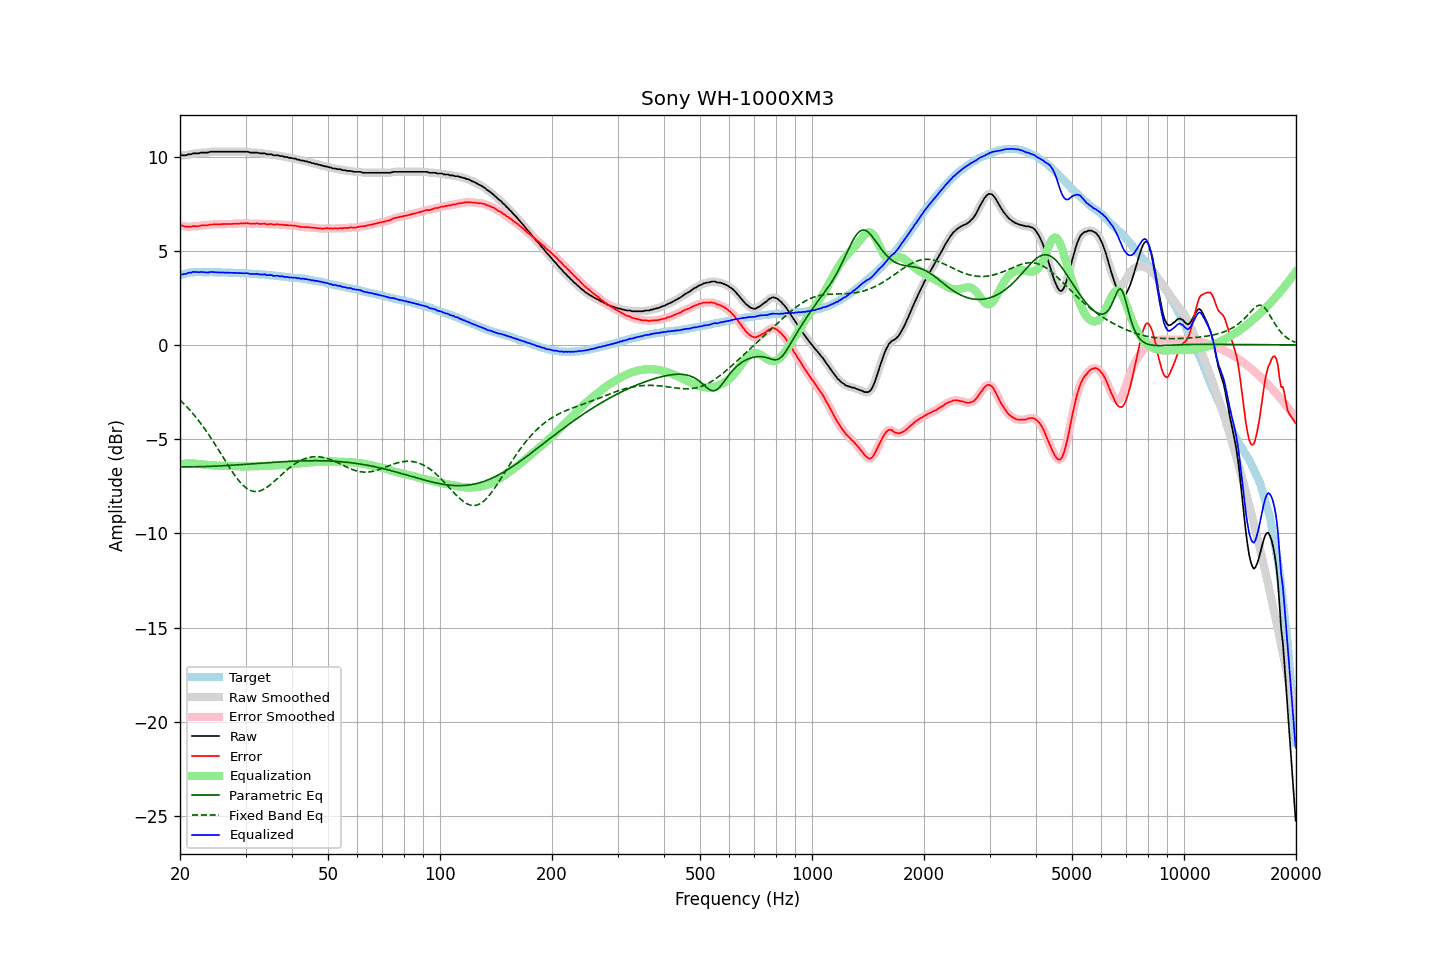

Source data for this figure (header and first rows):
frequency, raw, error, smoothed, error_smoothed, equalization, parametric_eq, fixed_band_eq, equalized_raw, equalized_smoothed, target
20.00, 10.04, 6.35, 10.05, 6.36, -6.35, -6.47, -2.92, 3.69, 3.70, 3.69
20.20, 10.07, 6.35, 10.05, 6.33, -6.33, -6.47, -3.00, 3.74, 3.72, 3.72
20.40, 10.07, 6.32, 10.06, 6.31, -6.31, -6.47, -3.09, 3.75, 3.75, 3.75
20.61, 10.07, 6.30, 10.07, 6.30, -6.30, -6.47, -3.17, 3.77, 3.77, 3.77
20.81, 10.07, 6.27, 10.08, 6.28, -6.29, -6.47, -3.26, 3.78, 3.79, 3.80
21.02, 10.12, 6.29, 10.10, 6.27, -6.29, -6.47, -3.35, 3.83, 3.81, 3.83
21.23, 10.12, 6.28, 10.12, 6.28, -6.28, -6.47, -3.45, 3.84, 3.84, 3.84
21.44, 10.12, 6.27, 10.14, 6.29, -6.28, -6.47, -3.54, 3.84, 3.86, 3.85
21.66, 10.17, 6.31, 10.15, 6.29, -6.29, -6.47, -3.64, 3.88, 3.86, 3.86
21.87, 10.17, 6.31, 10.16, 6.30, -6.29, -6.47, -3.74, 3.87, 3.87, 3.86
22.09, 10.17, 6.30, 10.17, 6.30, -6.30, -6.46, -3.85, 3.86, 3.87, 3.87
22.31, 10.17, 6.30, 10.17, 6.30, -6.31, -6.46, -3.95, 3.86, 3.86, 3.87
22.54, 10.18, 6.31, 10.18, 6.31, -6.32, -6.46, -4.06, 3.86, 3.86, 3.87
22.76, 10.21, 6.34, 10.20, 6.33, -6.33, -6.46, -4.17, 3.88, 3.87, 3.87
22.99, 10.21, 6.35, 10.21, 6.35, -6.34, -6.46, -4.29, 3.87, 3.87, 3.86
23.22, 10.21, 6.35, 10.21, 6.35, -6.35, -6.45, -4.41, 3.86, 3.86, 3.86
23.45, 10.21, 6.35, 10.21, 6.35, -6.36, -6.45, -4.53, 3.85, 3.85, 3.86
23.69, 10.21, 6.35, 10.22, 6.36, -6.37, -6.45, -4.65, 3.84, 3.85, 3.86
23.92, 10.23, 6.37, 10.23, 6.37, -6.38, -6.45, -4.78, 3.85, 3.86, 3.86
24.16, 10.26, 6.39, 10.25, 6.38, -6.38, -6.44, -4.91, 3.87, 3.86, 3.87
24.40, 10.26, 6.39, 10.26, 6.40, -6.39, -6.44, -5.04, 3.87, 3.87, 3.87
24.65, 10.26, 6.40, 10.26, 6.40, -6.39, -6.44, -5.17, 3.86, 3.87, 3.86
24.89, 10.26, 6.40, 10.26, 6.40, -6.40, -6.43, -5.30, 3.86, 3.86, 3.85
25.14, 10.26, 6.40, 10.26, 6.40, -6.41, -6.43, -5.44, 3.85, 3.85, 3.85
25.39, 10.26, 6.40, 10.26, 6.40, -6.41, -6.42, -5.57, 3.85, 3.85, 3.85
25.65, 10.26, 6.40, 10.26, 6.41, -6.41, -6.42, -5.71, 3.85, 3.85, 3.85
25.91, 10.26, 6.41, 10.26, 6.41, -6.41, -6.41, -5.85, 3.85, 3.85, 3.84
26.16, 10.26, 6.42, 10.26, 6.41, -6.41, -6.41, -5.99, 3.85, 3.85, 3.84
26.43, 10.26, 6.42, 10.26, 6.42, -6.41, -6.41, -6.13, 3.84, 3.84, 3.84
26.69, 10.26, 6.42, 10.26, 6.42, -6.42, -6.40, -6.26, 3.84, 3.84, 3.84
26.96, 10.26, 6.42, 10.26, 6.42, -6.42, -6.40, -6.40, 3.84, 3.84, 3.84
27.23, 10.26, 6.42, 10.26, 6.42, -6.42, -6.39, -6.53, 3.84, 3.84, 3.84
27.50, 10.26, 6.42, 10.26, 6.42, -6.42, -6.38, -6.66, 3.83, 3.83, 3.84
27.77, 10.26, 6.43, 10.26, 6.43, -6.43, -6.38, -6.79, 3.83, 3.83, 3.83
28.05, 10.26, 6.43, 10.26, 6.43, -6.43, -6.37, -6.91, 3.83, 3.83, 3.83
28.33, 10.26, 6.44, 10.26, 6.44, -6.44, -6.37, -7.03, 3.82, 3.82, 3.82
28.62, 10.26, 6.44, 10.26, 6.44, -6.44, -6.36, -7.14, 3.82, 3.82, 3.82
28.90, 10.26, 6.44, 10.26, 6.45, -6.45, -6.36, -7.24, 3.81, 3.81, 3.81
29.19, 10.26, 6.45, 10.26, 6.45, -6.45, -6.35, -7.34, 3.81, 3.81, 3.80
29.48, 10.26, 6.44, 10.26, 6.45, -6.45, -6.35, -7.43, 3.81, 3.81, 3.81
29.78, 10.26, 6.46, 10.26, 6.46, -6.45, -6.34, -7.51, 3.81, 3.81, 3.80
30.08, 10.26, 6.46, 10.26, 6.46, -6.45, -6.33, -7.58, 3.81, 3.81, 3.80
30.38, 10.26, 6.47, 10.25, 6.45, -6.45, -6.33, -7.64, 3.81, 3.80, 3.79
30.68, 10.23, 6.44, 10.23, 6.44, -6.45, -6.32, -7.69, 3.78, 3.78, 3.79
30.99, 10.21, 6.43, 10.22, 6.43, -6.44, -6.31, -7.73, 3.76, 3.77, 3.78
31.30, 10.21, 6.43, 10.21, 6.43, -6.44, -6.31, -7.76, 3.77, 3.76, 3.78
31.61, 10.21, 6.43, 10.21, 6.44, -6.44, -6.30, -7.77, 3.77, 3.77, 3.77
31.93, 10.21, 6.44, 10.21, 6.44, -6.44, -6.30, -7.78, 3.77, 3.77, 3.76
32.24, 10.21, 6.45, 10.20, 6.44, -6.44, -6.29, -7.77, 3.77, 3.76, 3.75
32.57, 10.19, 6.44, 10.19, 6.44, -6.43, -6.28, -7.76, 3.75, 3.75, 3.75
32.89, 10.17, 6.42, 10.17, 6.43, -6.43, -6.28, -7.74, 3.73, 3.74, 3.75
33.22, 10.17, 6.43, 10.17, 6.43, -6.43, -6.27, -7.70, 3.74, 3.74, 3.74
33.55, 10.17, 6.43, 10.16, 6.43, -6.43, -6.27, -7.66, 3.74, 3.74, 3.74
33.89, 10.17, 6.44, 10.15, 6.42, -6.42, -6.26, -7.61, 3.75, 3.73, 3.72
34.23, 10.12, 6.39, 10.13, 6.41, -6.42, -6.25, -7.56, 3.70, 3.72, 3.72
34.57, 10.12, 6.41, 10.12, 6.41, -6.41, -6.25, -7.50, 3.71, 3.71, 3.71
34.92, 10.12, 6.42, 10.11, 6.41, -6.41, -6.24, -7.43, 3.71, 3.70, 3.70
35.27, 10.12, 6.42, 10.10, 6.41, -6.41, -6.24, -7.36, 3.71, 3.69, 3.70
35.62, 10.07, 6.38, 10.08, 6.40, -6.40, -6.23, -7.29, 3.67, 3.68, 3.69
35.97, 10.07, 6.39, 10.07, 6.40, -6.40, -6.22, -7.21, 3.67, 3.67, 3.67
... 635 more rows
